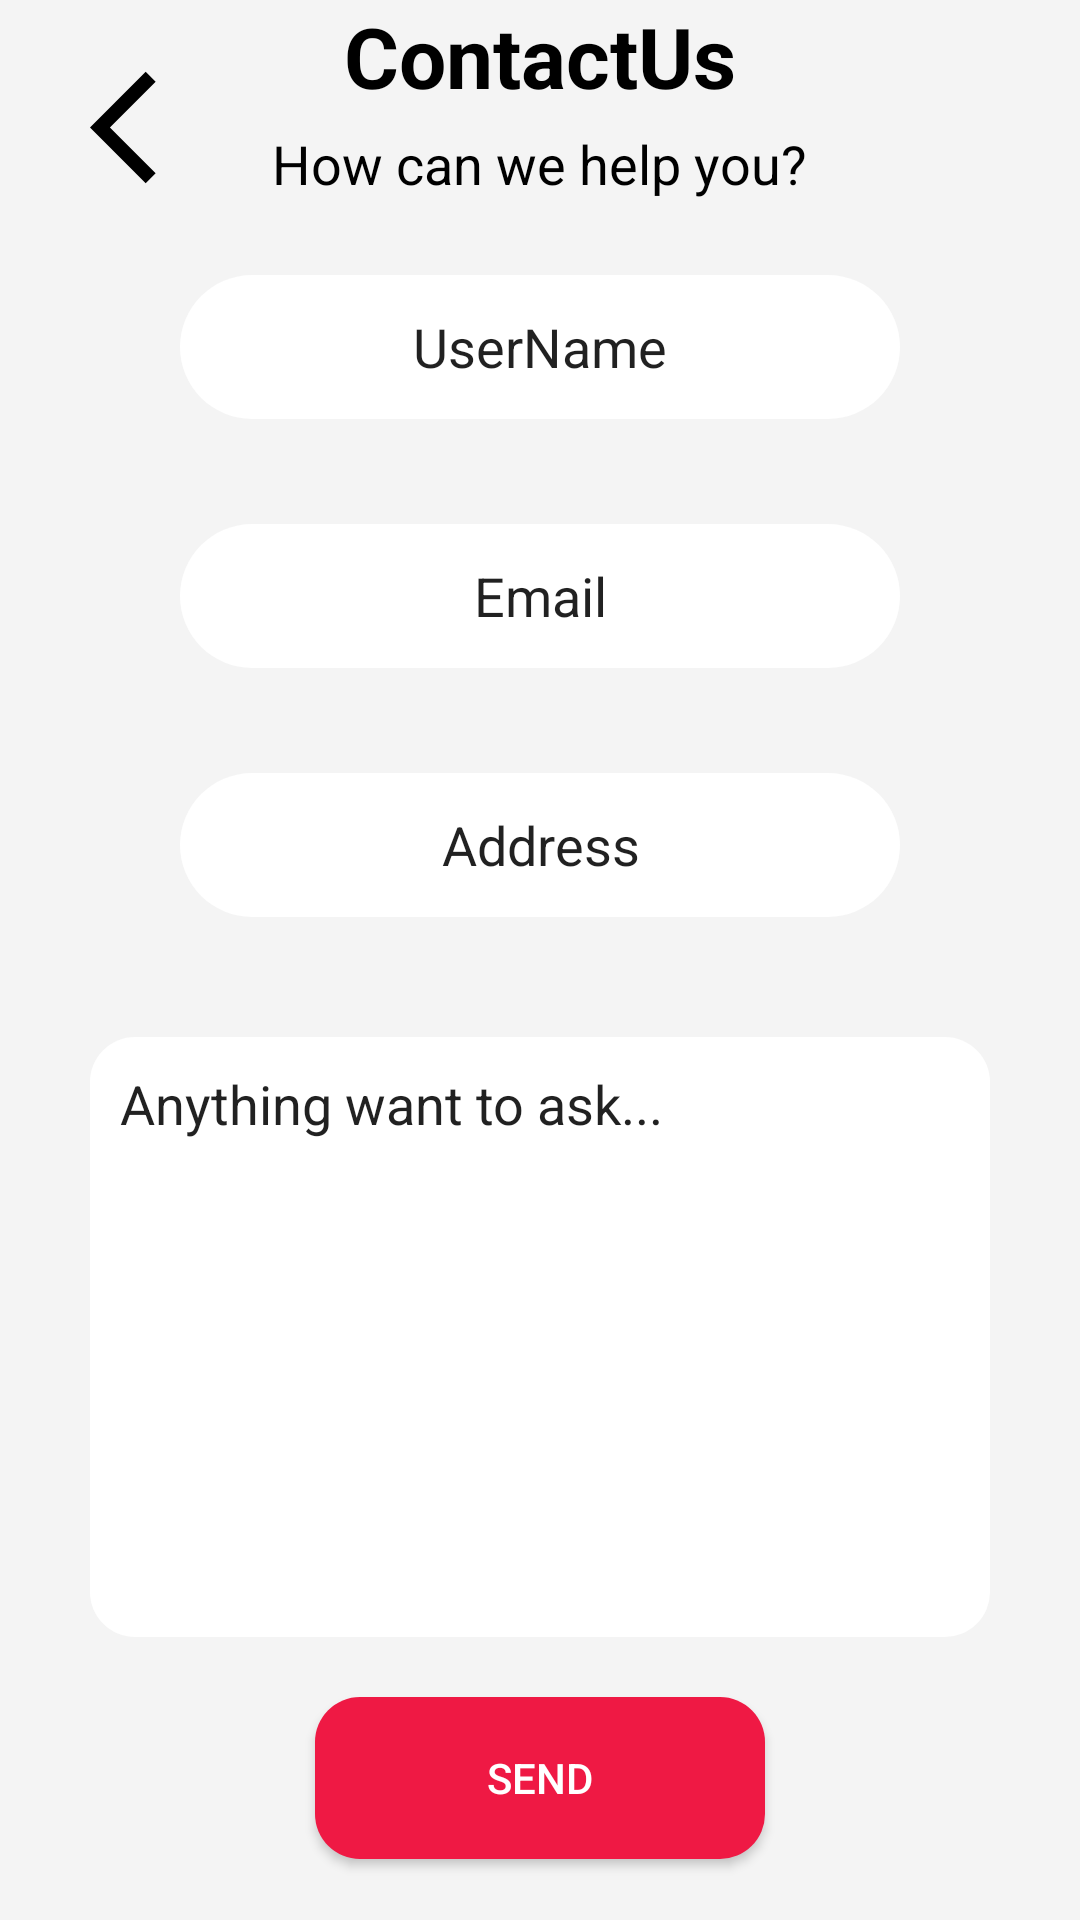

Android layout source for this screen:
<!-- AndroidManifest.xml: application theme Theme.MyPortfolioApp -->
<!-- res/layout/fragment_contact.xml -->
<?xml version="1.0" encoding="utf-8"?>
<androidx.constraintlayout.widget.ConstraintLayout xmlns:android="http://schemas.android.com/apk/res/android"
    xmlns:app="http://schemas.android.com/apk/res-auto"
    xmlns:tools="http://schemas.android.com/tools"
    android:id="@+id/clMain"
    android:layout_width="match_parent"
    android:layout_height="match_parent"
    tools:context=".contactFragment"
    android:background="@drawable/background_image">

    <Button
        android:id="@+id/contact_back_btn"
        android:layout_width="45dp"
        android:layout_height="45dp"
        android:background="@drawable/custom_back_button"
        app:layout_constraintTop_toTopOf="parent"
        app:layout_constraintStart_toStartOf="parent"
        android:layout_marginStart="30dp"
        android:layout_marginTop="20dp"/>


    
    <LinearLayout
        android:id="@+id/llForm"
        android:layout_width="match_parent"
        android:layout_height="match_parent"
        android:background="#1aaa"
        android:orientation="vertical"
        app:layout_constraintStart_toEndOf="parent"
        app:layout_constraintTop_toBottomOf="parent"
        app:layout_constraintEnd_toStartOf="parent"
        app:layout_constraintBottom_toTopOf="parent"
        android:gravity="center">

        <TextView
            android:layout_width="wrap_content"
            android:layout_height="wrap_content"
            android:text="@string/heading1"
            android:textSize="28sp"
            android:textStyle="bold"
            android:textColor="#000000"/>


        <TextView
            android:layout_width="wrap_content"
            android:layout_height="wrap_content"
            android:layout_marginTop="5dp"
            android:textSize="18sp"
            android:text="@string/heading2"
            android:textColor="#000000"/>


        <EditText
            android:layout_width="240dp"
            android:layout_height="48dp"
            android:textAlignment="center"
            android:text="@string/username"
            android:layout_margin="25dp"
            android:background="@drawable/custom_contact_textview"/>


        <EditText
            android:layout_width="240dp"
            android:layout_height="48dp"
            android:textAlignment="center"
            android:text="@string/email"
            android:layout_margin="10dp"
            android:background="@drawable/custom_contact_textview" />


        <EditText
            android:layout_width="240dp"
            android:layout_height="48dp"
            android:textAlignment="center"
            android:text="@string/address"
            android:layout_margin="25dp"
            android:background="@drawable/custom_contact_textview"/>


        <EditText
            android:layout_width="300dp"
            android:layout_height="200dp"
            android:background="@drawable/custom_describe_textview"
            android:layout_marginTop="15dp"
            android:gravity="top"
            android:padding="10dp"
            android:text="@string/anything_want_to_ask"
            android:textSize="18sp"/>


        <Button
            android:id="@+id/contact_send_btn"
            android:layout_width="150dp"
            android:layout_height="54dp"
            android:layout_margin="20dp"
            android:background="@drawable/custom_send_button"
            android:text="@string/send"
            android:textColor="@color/white" />


    </LinearLayout>
</androidx.constraintlayout.widget.ConstraintLayout>
<!-- resources referenced by this layout -->
<resources>
  <!-- drawable custom_back_button (drawable) -->
  <vector android:autoMirrored="true" android:height="24dp"
      android:tint="#000000" android:viewportHeight="24"
      android:viewportWidth="24" android:width="24dp" xmlns:android="http://schemas.android.com/apk/res/android">
      <path android:fillColor="@android:color/white" android:pathData="M11.67,3.87L9.9,2.1 0,12l9.9,9.9 1.77,-1.77L3.54,12z"/>
  </vector>
  <!-- drawable custom_contact_textview (drawable) -->
  <?xml version="1.0" encoding="utf-8"?>
  <shape xmlns:android="http://schemas.android.com/apk/res/android">
      <solid android:color="#FFFFFF"/>
      <corners android:radius="50dp"/>
  </shape>
  <!-- drawable custom_describe_textview (drawable) -->
  <?xml version="1.0" encoding="utf-8"?>
  <shape xmlns:android="http://schemas.android.com/apk/res/android">
      <solid android:color="#FFFFFF"/>
      <corners android:radius="15dp"/>
  </shape>
  <!-- drawable custom_send_button (drawable) -->
  <?xml version="1.0" encoding="utf-8"?>
  <shape xmlns:android="http://schemas.android.com/apk/res/android">
          <solid android:color="#EF1944"/>
          <corners android:radius="15dp"/>
  </shape>
  <string name="address">Address</string>
  <string name="anything_want_to_ask">Anything want to ask...</string>
  <string name="email">Email</string>
  <string name="heading1">ContactUs</string>
  <string name="heading2">How can we help you?</string>
  <string name="send">Send</string>
  <string name="username">UserName</string>
  <style name="Theme.MyPortfolioApp" parent="Base.Theme.MyPortfolioApp" />
  <style name="Base.Theme.MyPortfolioApp" parent="Theme.AppCompat.Light.NoActionBar">
          
          
      </style>
  <!-- not gathered from this repository: default colours our renderer supplied (Android Studio template values) -->
  <color name="white">#FFFFFFFF</color>
</resources>
